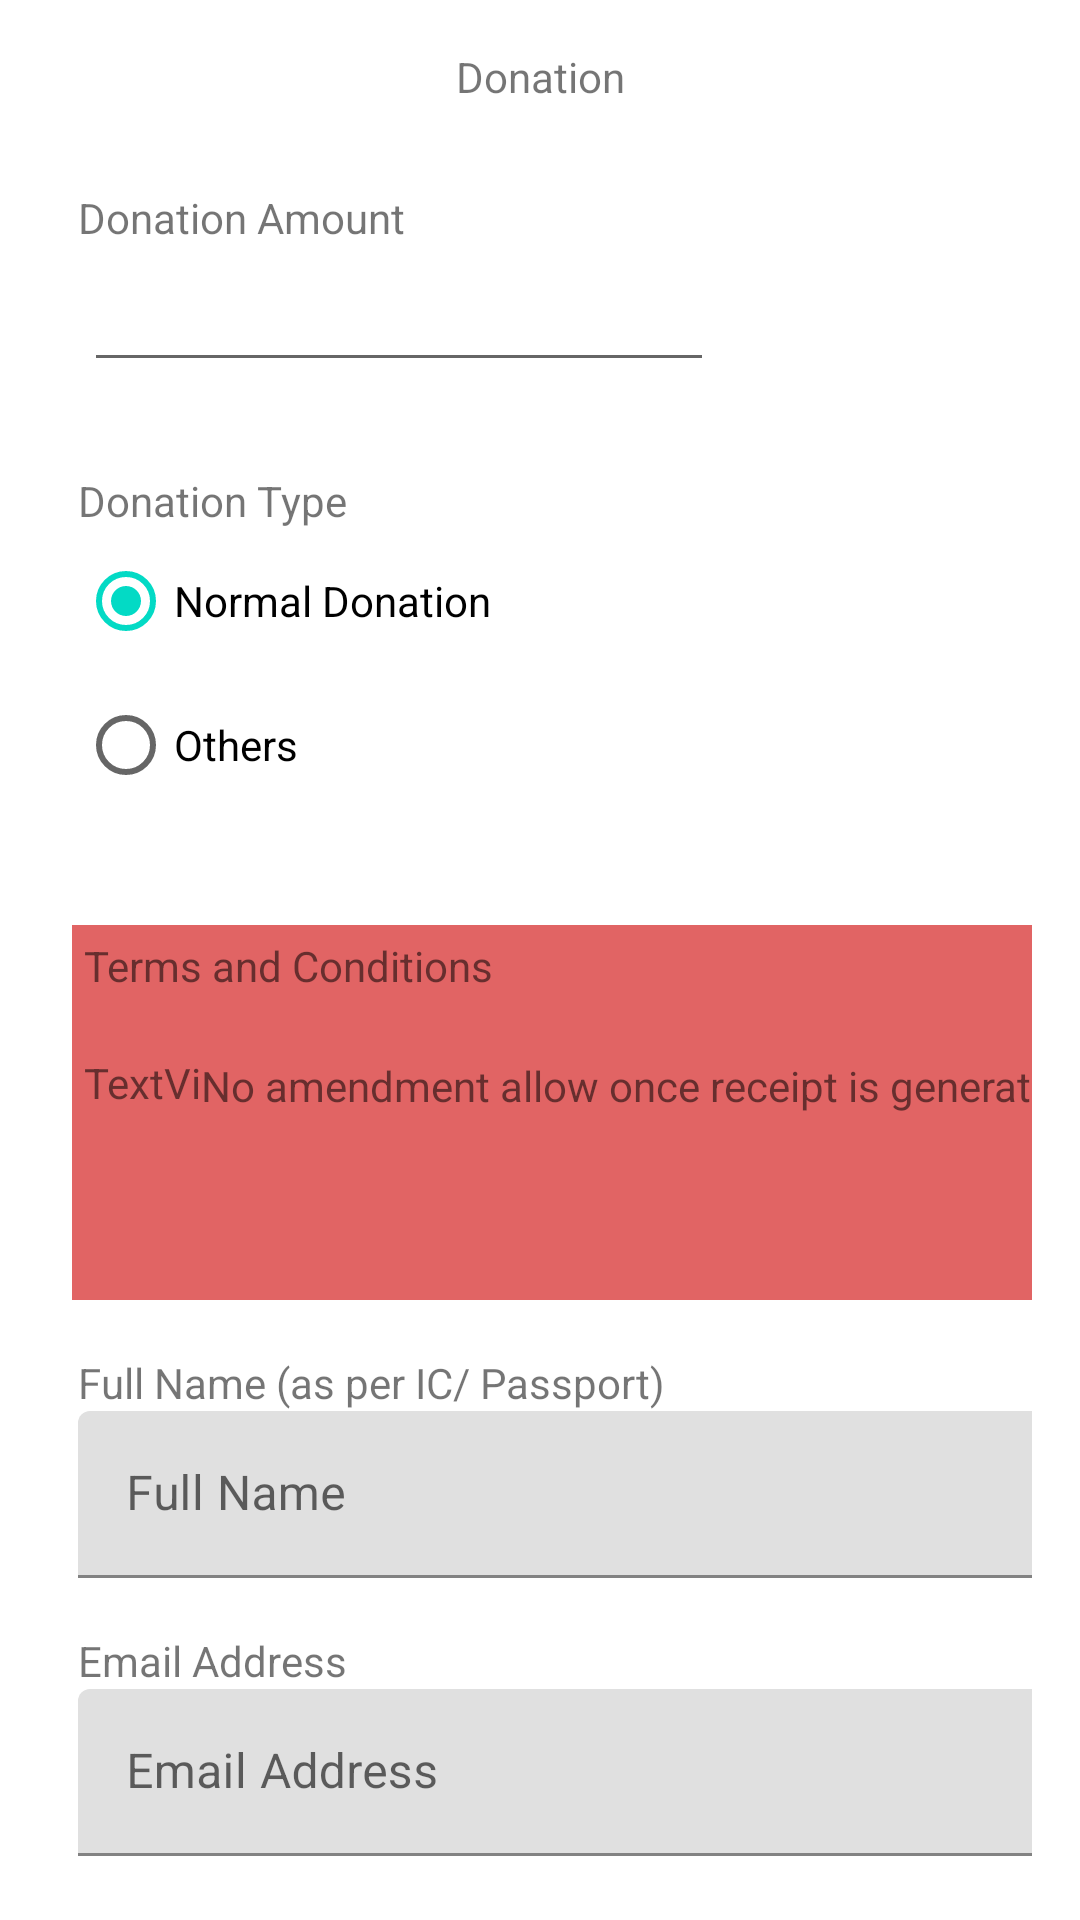

Produce the Android XML layout that renders to this screen, including the resource entries it uses.
<!-- AndroidManifest.xml: application theme Theme.MyAApplication -->
<!-- res/layout/fragment_donation.xml -->
<?xml version="1.0" encoding="utf-8"?>
<androidx.core.widget.NestedScrollView xmlns:android="http://schemas.android.com/apk/res/android"
    xmlns:app="http://schemas.android.com/apk/res-auto"
    xmlns:tools="http://schemas.android.com/tools"
    android:layout_width="match_parent"
    android:layout_height="wrap_content"
    tools:context=".DonationFragment">

    <androidx.constraintlayout.widget.ConstraintLayout
        android:layout_width="match_parent"
        android:layout_height="match_parent"
        android:padding="16dp">


        <TextView
            android:id="@+id/desc"
            android:layout_width="wrap_content"
            android:layout_height="wrap_content"
            android:text="Donation"
            app:layout_constraintEnd_toEndOf="parent"
            app:layout_constraintStart_toStartOf="parent"
            app:layout_constraintTop_toTopOf="parent" />

        <TextView
            android:id="@+id/textdonation"
            android:layout_width="wrap_content"
            android:layout_height="wrap_content"
            android:layout_marginStart="10dp"
            android:layout_marginTop="28dp"
            android:text="Donation Amount"
            app:layout_constraintStart_toStartOf="parent"
            app:layout_constraintTop_toBottomOf="@+id/desc" />

        <TextView
            android:id="@+id/textDonationType"
            android:layout_width="wrap_content"
            android:layout_height="wrap_content"
            android:layout_marginStart="10dp"
            android:layout_marginTop="30dp"
            android:text="Donation Type"
            app:layout_constraintStart_toStartOf="parent"
            app:layout_constraintTop_toBottomOf="@+id/editTextAmount" />

        <RadioGroup
            android:id="@+id/radioGroup"
            android:layout_width="wrap_content"
            android:layout_height="wrap_content"
            android:layout_marginStart="10dp"
            app:layout_constraintStart_toStartOf="parent"
            app:layout_constraintTop_toBottomOf="@+id/textDonationType">

            <RadioButton
                android:id="@+id/radioButtonNormal"
                android:layout_width="match_parent"
                android:layout_height="wrap_content"
                android:checked="true"
                android:text="Normal Donation" />

            <RadioButton
                android:id="@+id/radioButtonOther"
                android:layout_width="match_parent"
                android:layout_height="wrap_content"
                android:text="Others" />
        </RadioGroup>

        <androidx.constraintlayout.widget.ConstraintLayout
            android:id="@+id/BoxTerms"
            android:layout_width="366dp"
            android:layout_height="125dp"
            android:layout_marginStart="8dp"
            android:layout_marginTop="36dp"
            android:background="#E16464"
            app:layout_constraintStart_toStartOf="parent"
            app:layout_constraintTop_toBottomOf="@+id/radioGroup">

            <TextView
                android:id="@+id/textView7"
                android:layout_width="wrap_content"
                android:layout_height="wrap_content"
                android:layout_marginStart="4dp"
                android:layout_marginTop="4dp"
                android:text="Terms and Conditions"
                app:layout_constraintStart_toStartOf="parent"
                app:layout_constraintTop_toTopOf="parent" />

            <TextView
                android:id="@+id/textView8"
                android:layout_width="39dp"
                android:layout_height="20dp"
                android:layout_marginStart="4dp"
                android:layout_marginTop="20dp"
                android:background="@drawable/baseline_error_24"
                android:text="TextView"
                app:layout_constraintStart_toStartOf="parent"
                app:layout_constraintTop_toBottomOf="@+id/textView7" />

            <TextView
                android:id="@+id/textView11"
                android:layout_width="wrap_content"
                android:layout_height="wrap_content"
                android:layout_marginTop="21dp"
                android:text="No amendment allow once receipt is generated"
                app:layout_constraintStart_toEndOf="@+id/textView8"
                app:layout_constraintTop_toBottomOf="@+id/textView7" />
        </androidx.constraintlayout.widget.ConstraintLayout>

        <TextView
            android:id="@+id/textName"
            android:layout_width="wrap_content"
            android:layout_height="wrap_content"
            android:layout_marginStart="10dp"
            android:layout_marginTop="18dp"
            android:text="Full Name (as per IC/ Passport)"
            app:layout_constraintStart_toStartOf="parent"
            app:layout_constraintTop_toBottomOf="@+id/BoxTerms" />

        <com.google.android.material.textfield.TextInputLayout
            android:id="@+id/inputName"
            android:layout_width="409dp"
            android:layout_height="wrap_content"
            android:layout_marginStart="10dp"
            android:hint="Full Name"
            app:layout_constraintStart_toStartOf="parent"
            app:layout_constraintTop_toBottomOf="@+id/textName">

            <com.google.android.material.textfield.TextInputEditText
                android:id="@+id/name1"
                android:layout_width="match_parent"
                android:layout_height="wrap_content"
                android:inputType="textLongMessage" />
        </com.google.android.material.textfield.TextInputLayout>

        <TextView
            android:id="@+id/textEmail"
            android:layout_width="wrap_content"
            android:layout_height="wrap_content"
            android:layout_marginStart="10dp"
            android:layout_marginTop="18dp"
            android:text="Email Address"
            app:layout_constraintStart_toStartOf="parent"
            app:layout_constraintTop_toBottomOf="@+id/inputName" />

        <com.google.android.material.textfield.TextInputLayout
            android:id="@+id/inputEmail"
            android:layout_width="409dp"
            android:layout_height="wrap_content"
            android:layout_marginStart="10dp"
            android:hint="Email Address"
            app:layout_constraintStart_toStartOf="parent"
            app:layout_constraintTop_toBottomOf="@+id/textEmail">

            <com.google.android.material.textfield.TextInputEditText
                android:id="@+id/email1"
                android:layout_width="match_parent"
                android:layout_height="wrap_content"
                android:inputType="textUri|textLongMessage|textWebEmailAddress|textEmailAddress" />
        </com.google.android.material.textfield.TextInputLayout>

        <TextView
            android:id="@+id/textContactNumber"
            android:layout_width="wrap_content"
            android:layout_height="wrap_content"
            android:layout_marginStart="10dp"
            android:layout_marginTop="18dp"
            android:text="Contact Number"
            app:layout_constraintStart_toStartOf="parent"
            app:layout_constraintTop_toBottomOf="@+id/inputEmail" />

        <com.google.android.material.textfield.TextInputLayout
            android:id="@+id/inputContact"
            android:layout_width="409dp"
            android:layout_height="wrap_content"
            android:layout_marginStart="10dp"
            android:hint="Phone No"
            app:layout_constraintStart_toStartOf="parent"
            app:layout_constraintTop_toBottomOf="@+id/textContactNumber">

            <com.google.android.material.textfield.TextInputEditText
                android:id="@+id/inputContact1"
                android:layout_width="match_parent"
                android:layout_height="wrap_content"
                android:inputType="phone" />
        </com.google.android.material.textfield.TextInputLayout>

        <TextView
            android:id="@+id/textRemark"
            android:layout_width="wrap_content"
            android:layout_height="wrap_content"
            android:layout_marginStart="10dp"
            android:layout_marginTop="18dp"
            android:text="Remark"
            app:layout_constraintStart_toStartOf="parent"
            app:layout_constraintTop_toBottomOf="@+id/inputContact" />

        <com.google.android.material.textfield.TextInputLayout
            android:id="@+id/inputRemark"
            android:layout_width="531dp"
            android:layout_height="wrap_content"
            android:layout_marginStart="10dp"
            app:layout_constraintStart_toStartOf="parent"
            app:layout_constraintTop_toBottomOf="@+id/textRemark">

            <com.google.android.material.textfield.TextInputEditText
                android:layout_width="match_parent"
                android:layout_height="wrap_content"
                android:hint="Comments"
                android:inputType="textShortMessage|textLongMessage" />
        </com.google.android.material.textfield.TextInputLayout>

        <Button
            android:id="@+id/buttonProceed"
            android:layout_width="wrap_content"
            android:layout_height="wrap_content"
            android:layout_marginStart="72dp"
            android:layout_marginTop="12dp"
            android:text="Proceed"
            app:layout_constraintStart_toStartOf="parent"
            app:layout_constraintTop_toBottomOf="@+id/inputRemark" />

        <Button
            android:id="@+id/buttonContinue"
            android:layout_width="wrap_content"
            android:layout_height="wrap_content"
            android:layout_marginEnd="30dp"
            android:text="Continue"
            app:layout_constraintBottom_toBottomOf="parent"
            app:layout_constraintEnd_toEndOf="parent" />

        <EditText
            android:id="@+id/editTextAmount"
            android:layout_width="wrap_content"
            android:layout_height="wrap_content"
            android:layout_marginStart="12dp"
            android:layout_marginTop="4dp"
            android:ems="10"
            android:inputType="number"
            app:layout_constraintStart_toStartOf="parent"
            app:layout_constraintTop_toBottomOf="@+id/textdonation" />


    </androidx.constraintlayout.widget.ConstraintLayout>


</androidx.core.widget.NestedScrollView>
<!-- resources referenced by this layout -->
<resources>
  <style name="Theme.MyAApplication" parent="Theme.MaterialComponents.DayNight.DarkActionBar">
          
          <item name="colorPrimary">@color/purple_500</item>
          <item name="colorPrimaryVariant">@color/purple_700</item>
          <item name="colorOnPrimary">@color/white</item>
          
          <item name="colorSecondary">@color/teal_200</item>
          <item name="colorSecondaryVariant">@color/teal_700</item>
          <item name="colorOnSecondary">@color/black</item>
          
          <item name="android:statusBarColor">?attr/colorPrimaryVariant</item>
          
      </style>
  <color name="purple_500">#FF6200EE</color>
  <color name="purple_700">#FF3700B3</color>
  <color name="white">#FFFFFFFF</color>
  <color name="teal_200">#FF03DAC5</color>
  <color name="teal_700">#FF018786</color>
  <color name="black">#FF000000</color>
</resources>
